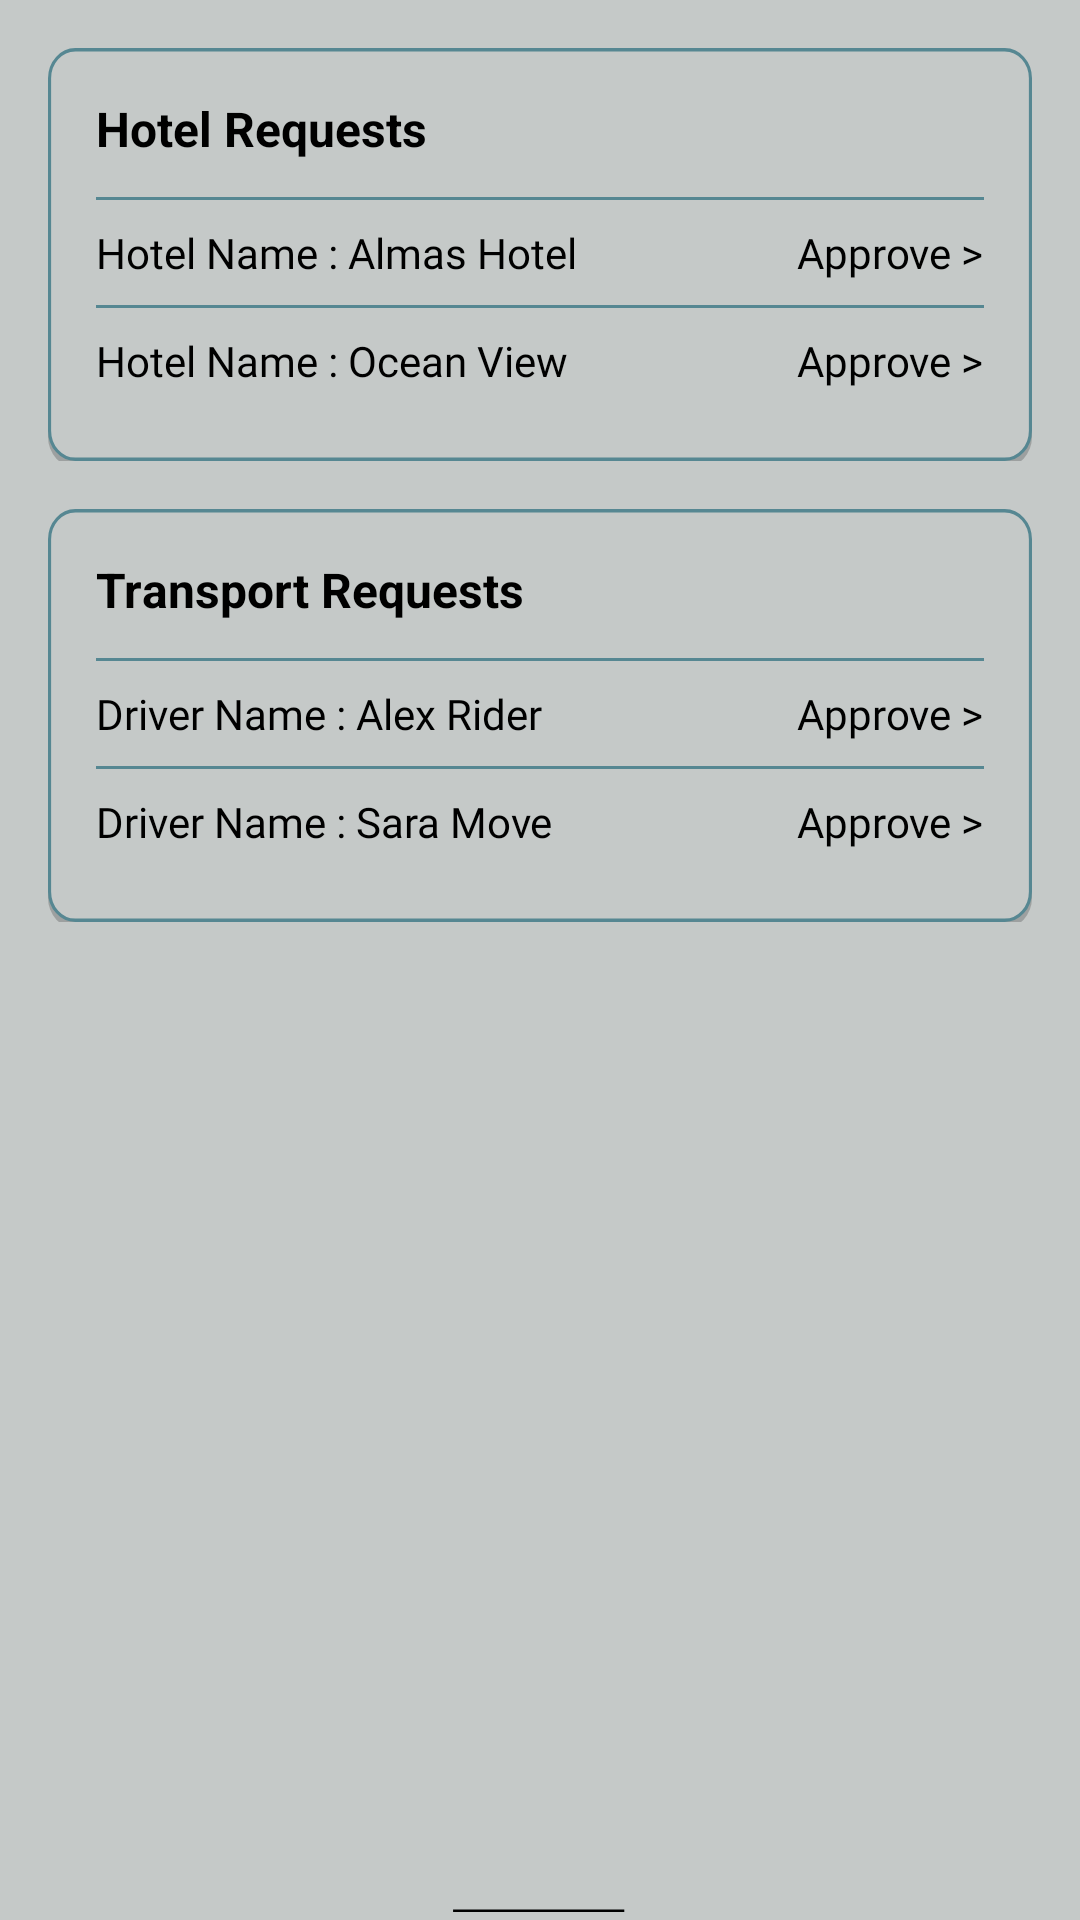

Layout XML and referenced resources for this Android screen:
<!-- AndroidManifest.xml: application theme Theme.TourAndTravelPlanner -->
<!-- res/layout/fragment_admin_home.xml -->
<?xml version="1.0" encoding="utf-8"?>
<androidx.constraintlayout.widget.ConstraintLayout xmlns:android="http://schemas.android.com/apk/res/android"
    xmlns:app="http://schemas.android.com/apk/res-auto"
    android:layout_width="match_parent"
    android:layout_height="match_parent"
    android:padding="16dp"
    android:background="@drawable/ic_bg">



    <LinearLayout
        android:id="@+id/cardHotelRequests"
        android:layout_width="0dp"
        android:layout_height="wrap_content"
        android:orientation="vertical"
        android:background="@drawable/ic_bg_card"
        android:padding="16dp"
        android:layout_marginTop="@dimen/_20sdp"
        app:layout_constraintTop_toTopOf="parent"
        app:layout_constraintStart_toStartOf="parent"
        app:layout_constraintEnd_toEndOf="parent">

        <TextView
            android:id="@+id/tv_hotelrequest"
            android:layout_width="wrap_content"
            android:layout_height="wrap_content"
            android:text="Hotel Requests"
            android:textStyle="bold"
            android:textSize="16sp"
            android:textColor="#000000"
            android:paddingBottom="12dp" />

        <View
            android:layout_width="match_parent"
            android:layout_height="1dp"
            android:background="#568792" />

        
        <LinearLayout
            android:layout_width="match_parent"
            android:layout_height="wrap_content"
            android:orientation="horizontal"
            android:paddingVertical="8dp">

            <TextView
                android:layout_width="0dp"
                android:layout_weight="1"
                android:layout_height="wrap_content"
                android:text="Hotel Name : Almas Hotel"
                android:textColor="#000000"
                android:fontFamily="@font/poppins_regular"
                android:textSize="14sp" />

            <TextView
                android:layout_width="wrap_content"
                android:layout_height="wrap_content"
                android:text="Approve >"
                android:textColor="#000000"
                android:fontFamily="@font/poppins_medium"
                android:textSize="14sp" />
        </LinearLayout>

        <View
            android:layout_width="match_parent"
            android:layout_height="1dp"
            android:background="#568792" />

        
        <LinearLayout
            android:layout_width="match_parent"
            android:layout_height="wrap_content"
            android:orientation="horizontal"
            android:paddingVertical="8dp">

            <TextView
                android:layout_width="0dp"
                android:layout_weight="1"
                android:layout_height="wrap_content"
                android:text="Hotel Name : Ocean View"
                android:textColor="#000000"
                android:fontFamily="@font/poppins_regular"
                android:textSize="14sp" />

            <TextView
                android:layout_width="wrap_content"
                android:layout_height="wrap_content"
                android:text="Approve >"
                android:textColor="#000000"
                android:fontFamily="@font/poppins_medium"
                android:textSize="14sp" />
        </LinearLayout>
    </LinearLayout>

    
    <LinearLayout
        android:id="@+id/cardTransportRequests"
        android:layout_width="0dp"
        android:layout_height="wrap_content"
        android:orientation="vertical"
        android:background="@drawable/ic_bg_card"
        android:padding="16dp"
        android:layout_marginTop="16dp"
        app:layout_constraintTop_toBottomOf="@id/cardHotelRequests"
        app:layout_constraintStart_toStartOf="parent"
        app:layout_constraintEnd_toEndOf="parent">

        <TextView
            android:id="@+id/tv_transportrequest"
            android:layout_width="wrap_content"
            android:layout_height="wrap_content"
            android:text="Transport Requests"
            android:textStyle="bold"
            android:textSize="16sp"
            android:textColor="#000000"
            android:paddingBottom="12dp" />
        <View
            android:layout_width="match_parent"
            android:layout_height="1dp"
            android:background="#568792" />


        
        <LinearLayout
            android:layout_width="match_parent"
            android:layout_height="wrap_content"
            android:orientation="horizontal"
            android:paddingVertical="8dp">

            <TextView
                android:layout_width="0dp"
                android:layout_weight="1"
                android:fontFamily="@font/poppins_regular"
                android:layout_height="wrap_content"
                android:text="Driver Name : Alex Rider"
                android:textColor="#000000"
                android:textSize="14sp" />

            <TextView
                android:layout_width="wrap_content"
                android:layout_height="wrap_content"
                android:text="Approve >"
                android:textColor="#000000"
                android:fontFamily="@font/poppins_medium"
                android:textSize="14sp" />
        </LinearLayout>

        <View
            android:layout_width="match_parent"
            android:layout_height="1dp"
            android:background="#568792" />

        
        <LinearLayout
            android:layout_width="match_parent"
            android:layout_height="wrap_content"
            android:orientation="horizontal"
            android:paddingVertical="8dp">

            <TextView
                android:layout_width="0dp"
                android:layout_weight="1"
                android:layout_height="wrap_content"
                android:text="Driver Name : Sara Move"
                android:textColor="#000000"
                android:fontFamily="@font/poppins_regular"
                android:textSize="14sp" />

            <TextView
                android:layout_width="wrap_content"
                android:layout_height="wrap_content"
                android:text="Approve >"
                android:textColor="#000000"
                android:fontFamily="@font/poppins_medium"
                android:textSize="14sp" />
        </LinearLayout>
    </LinearLayout>

</androidx.constraintlayout.widget.ConstraintLayout>
<!-- resources referenced by this layout -->
<resources>
  <!-- drawable ic_bg (drawable) -->
  <vector xmlns:android="http://schemas.android.com/apk/res/android"
      android:width="410dp"
      android:height="730dp"
      android:viewportWidth="410"
      android:viewportHeight="730">
    <path
        android:pathData="M0,0h410v730h-410z"
        android:fillColor="#C5C9C8"/>
    <path
        android:strokeWidth="1"
        android:pathData="M172,726.5L237,726.5"
        android:fillColor="#00000000"
        android:strokeColor="#000000"/>
  </vector>
  <!-- drawable ic_bg_card (drawable) -->
  <vector xmlns:android="http://schemas.android.com/apk/res/android"
      android:width="360dp"
      android:height="136dp"
      android:viewportWidth="360"
      android:viewportHeight="136">
  
    <group>
      
      <path
          android:pathData="M10,2L350,2A10,10 0,0 1,360 12L360,128A10,10 0,0 1,350 138L10,138A10,10 0,0 1,0 128L0,12A10,10 0,0 1,10 2z"
          android:fillColor="#33000000" /> 
  
      
      <path
          android:pathData="M10,0.57L350,0.57A9.43,9.43 0,0 1,359.43 10L359.43,126A9.43,9.43 0,0 1,350 135.43L10,135.43A9.43,9.43 0,0 1,0.57 126L0.57,10A9.43,9.43 0,0 1,10 0.57z"
          android:strokeWidth="1.13587"
          android:fillColor="#C5C9C8"
          android:strokeColor="#568792"/>
    </group>
  </vector>
  <style name="Theme.TourAndTravelPlanner" parent="Base.Theme.TourAndTravelPlanner" />
  <style name="Base.Theme.TourAndTravelPlanner" parent="Theme.Material3.DayNight.NoActionBar">
          
          
      </style>
</resources>
